Run: headless pygame with SDL's dummy video driver; simulated clock (each Clock.tick advances the game by its frame time, no real sleeping); random seed 0; keys injected as events and as key.get_pressed() state; mouse plan: one left click at the window centre at the start of phase 2, then a move to the lower-right quarter at the start of phase 3.
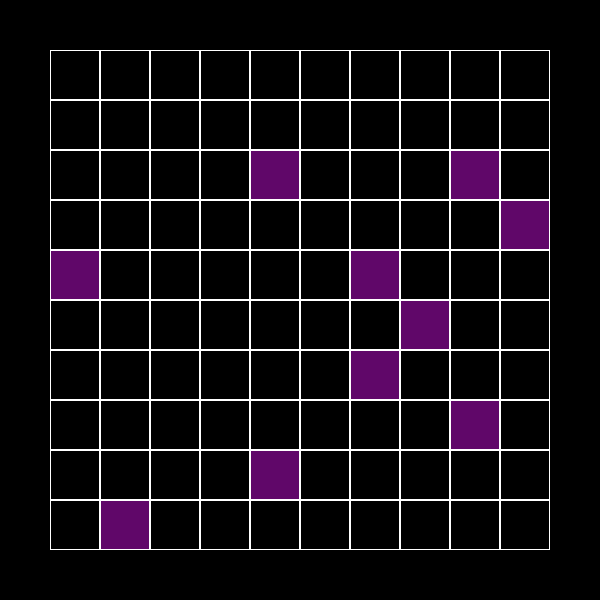
Frame 1 of 4 · flips 1–60 · no input
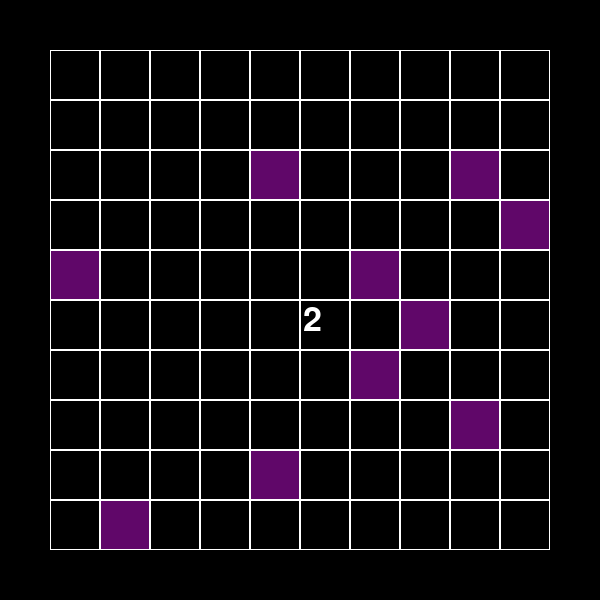
Frame 2 of 4 · flips 61–180 · clicked the window centre · tapped SPACE, RETURN · held RIGHT (→), D
Frame 3 of 4 · flips 181–300 · moved the mouse to the lower-right quarter · held DOWN (↓), S · screen unchanged from frame 2, image omitted
Frame 4 of 4 · flips 301–420 · held LEFT (←), A, UP (↑), W · screen unchanged from frame 3, image omitted

The pygame program that drew these frames:

import pygame
from random import randint

pygame.init()
size = width, height = 600, 600
screen = pygame.display.set_mode(size)
pygame.display.set_caption('Папа сапёра')


class Board:
    def __init__(self, width, height):
        self.width = width
        self.height = height
        self.board = [[0] * width for _ in range(height)]
        self.left = 10
        self.top = 10
        self.cell_size = 30

    def set_view(self, left=10, top=10, cell_size=30):
        self.left = left
        self.top = top
        self.cell_size = cell_size

    def render(self, screen):
        pass

    def get_cell(self, mouse_pos):
        for row in range(self.height):
            for cell in range(self.width):
                cell_rect = pygame.Rect(self.left + cell * self.cell_size, self.top + row * self.cell_size,
                                        self.cell_size, self.cell_size)
                if cell_rect.collidepoint(mouse_pos):
                    return cell, row
        return None

    def on_click(self, cell):
        pass

    def get_click(self, mouse_pos):
        cell = self.get_cell(mouse_pos)
        self.on_click(cell)


class Minesweeper(Board):
    def __init__(self, width, height, mines_count):
        super().__init__(width, height)
        self.mines_count = mines_count
        self.place_mines()
        self.font = pygame.font.Font(None, 50)

    def render(self, screen):
        for row in range(self.height):
            for cell in range(self.width):
                cell_rect = pygame.Rect(self.left + cell * self.cell_size, self.top + row * self.cell_size,
                                        self.cell_size, self.cell_size)
                if self.board[row][cell] == -1:
                    pygame.draw.rect(screen, pygame.Color((96, 7, 105)), cell_rect)
                elif self.board[row][cell]:
                    text = self.font.render(str(self.board[row][cell]) if self.board[row][cell] > 0 else "0",
                                            True, (255, 255, 255))
                    screen.blit(text, (cell_rect.left + 3, cell_rect.top + 3))
                pygame.draw.rect(screen, pygame.Color("white"), cell_rect, 1)

    def place_mines(self):
        for i in range(self.mines_count):
            done = False
            while not done:
                cell = (randint(0, self.width - 1), randint(0, self.height - 1))
                if not self.board[cell[1]][cell[0]]:
                    self.board[cell[1]][cell[0]] = -1
                    done = True

    def get_neighbours(self, cell):
        neighbours = []
        for y in range(self.height):
            for x in range(self.width):
                if abs(cell[1] - y) <= 1 and abs(cell[0] - x) <= 1 and (x != cell[0] or y != cell[1]):
                    neighbours.append((x, y))
        return neighbours

    def open_cell(self, cell):
        if not self.board[cell[1]][cell[0]]:
            neighbours = self.get_neighbours(cell)
            mines_count = len(list(filter(lambda x: self.board[x[1]][x[0]] == -1, neighbours)))
            if mines_count:
                self.board[cell[1]][cell[0]] = mines_count
            else:
                self.board[cell[1]][cell[0]] = -2
                for i in neighbours:
                    if self.board[i[1]][i[0]] == 0:
                        self.open_cell(i)

    def on_click(self, cell):
        if cell:
            self.open_cell(cell)


board = Minesweeper(10, 10, 10)
board.set_view(50, 50, 50)
running = True
while running:
    for event in pygame.event.get():
        if event.type == pygame.QUIT:
            running = False
        if event.type == pygame.MOUSEBUTTONDOWN:
            board.get_click(event.pos)
    screen.fill((0, 0, 0))
    board.render(screen)
    pygame.display.flip()
